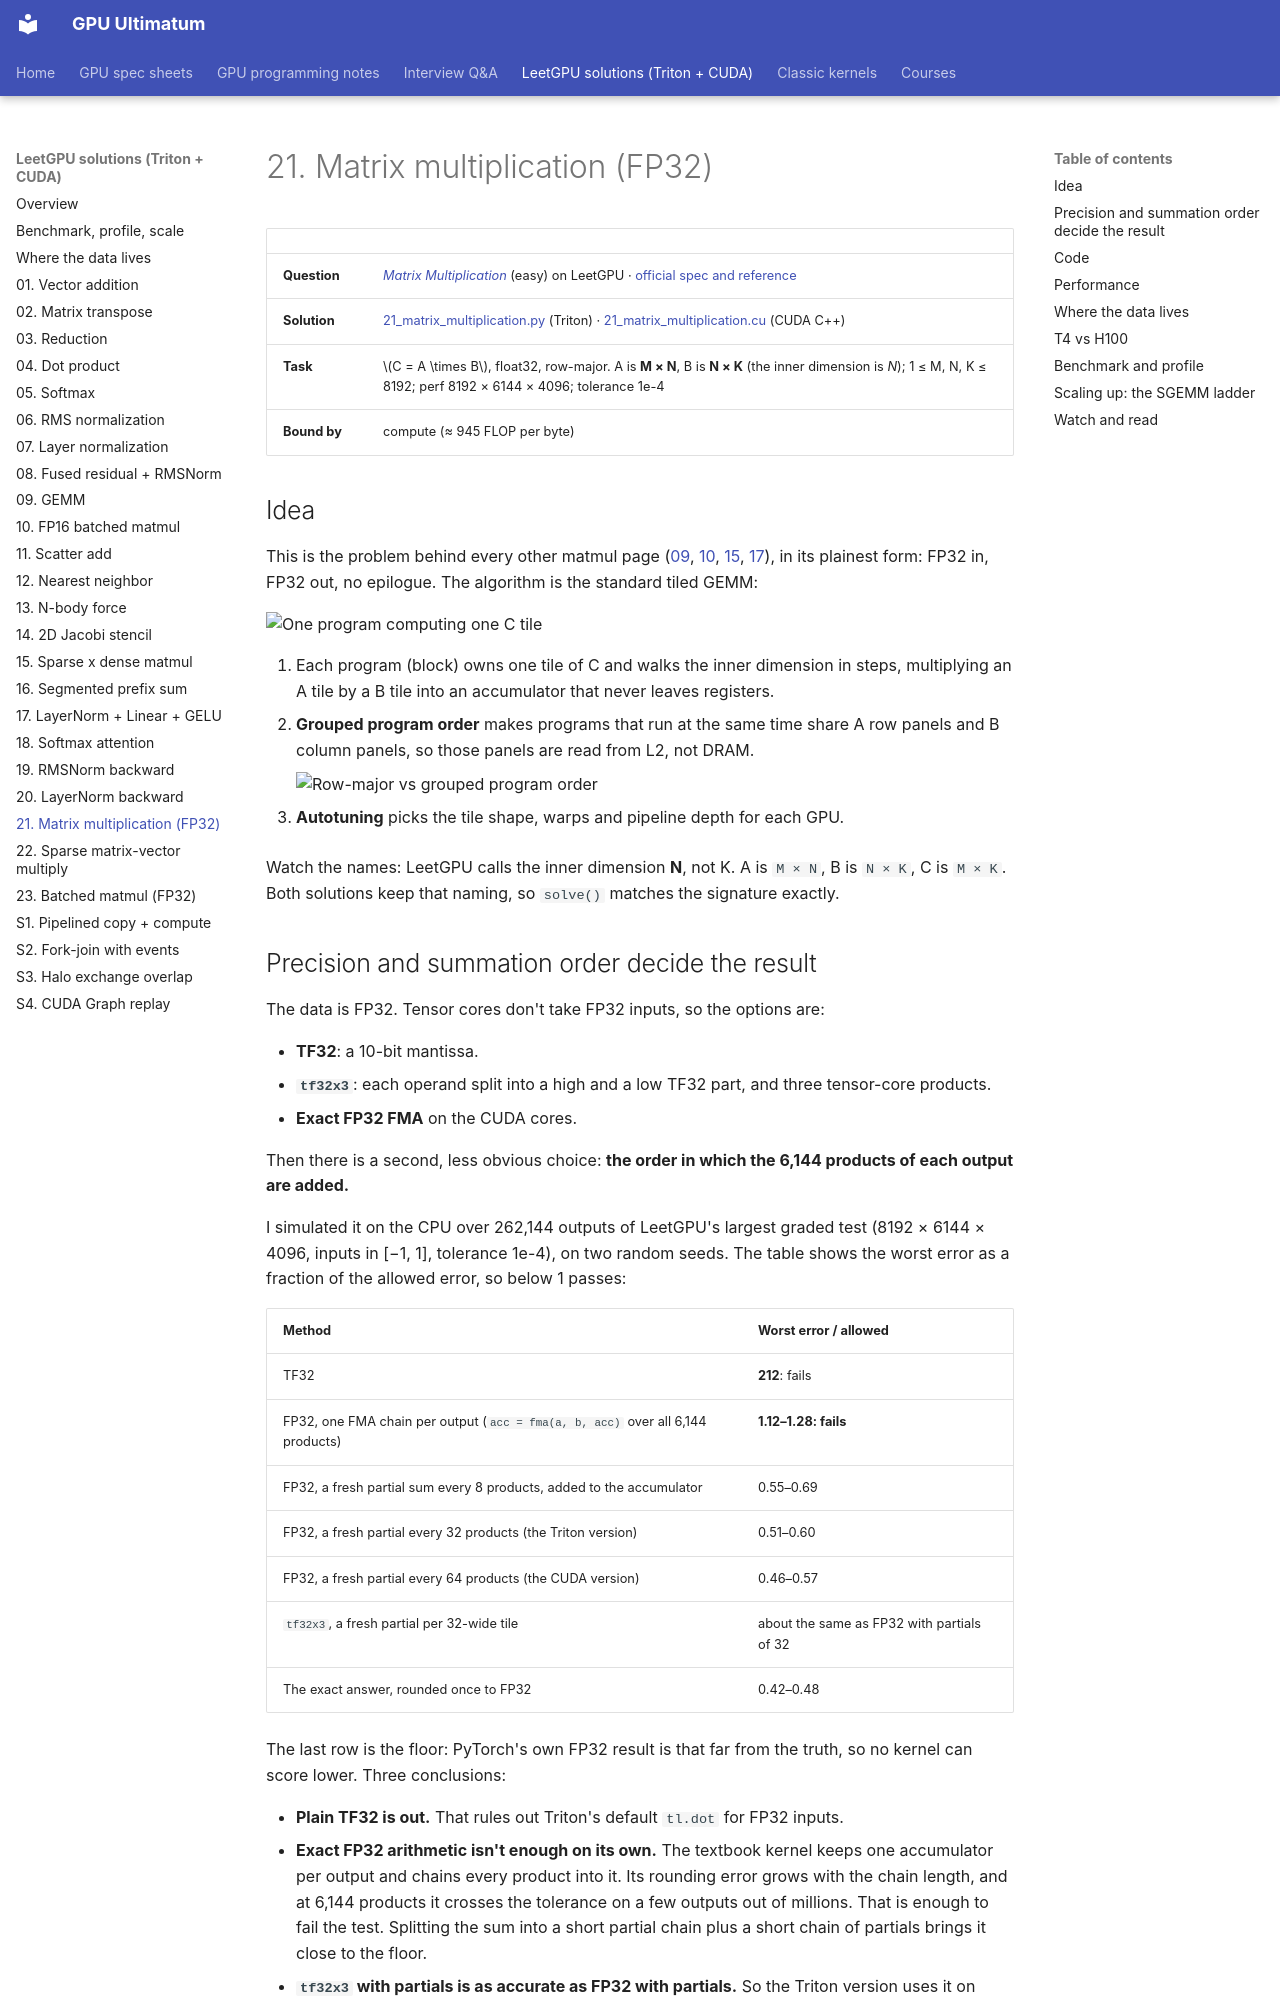

repository: Prakash-sa/GPU-ultimatum · page: leetgpu/21-matrix-multiplication/index.html · generator: mkdocs

# 21. Matrix multiplication (FP32)

| | |
|---|---|
| **Question** | *[Matrix Multiplication](https://leetgpu.com/challenges/matrix-multiplication)* (easy) on LeetGPU · [official spec and reference](https://github.com/AlphaGPU/leetgpu-challenges/tree/main/challenges/easy/2_matrix_multiplication) |
| **Solution** | [21_matrix_multiplication.py](https://github.com/Prakash-sa/GPU-ultimatum/blob/main/docs/leetgpu/21_matrix_multiplication.py) (Triton) · [21_matrix_multiplication.cu](https://github.com/Prakash-sa/GPU-ultimatum/blob/main/docs/leetgpu/21_matrix_multiplication.cu) (CUDA C++) |
| **Task** | $C = A \times B$, float32, row-major. A is **M × N**, B is **N × K** (the inner dimension is *N*); 1 ≤ M, N, K ≤ 8192; perf 8192 × 6144 × 4096; tolerance 1e-4 |
| **Bound by** | compute (≈ 945 FLOP per byte) |

## Idea

This is the problem behind every other matmul page ([09](09-gemm.md), [10](10-fp16-batched-matmul.md),
[15](15-spmm.md), [17](17-fused-layernorm-linear-gelu.md)), in its plainest form: FP32
in, FP32 out, no epilogue. The algorithm is the standard tiled GEMM:

![One program computing one C tile](../assets/img/triton-matmul.gif)

1. Each program (block) owns one tile of C and walks the inner dimension in steps,
   multiplying an A tile by a B tile into an accumulator that never leaves registers.
2. **Grouped program order** makes programs that run at the same time share A row
   panels and B column panels, so those panels are read from L2, not DRAM.

    ![Row-major vs grouped program order](../assets/img/leetgpu/grouped-order.png)

3. **Autotuning** picks the tile shape, warps and pipeline depth for each GPU.

Watch the names: LeetGPU calls the inner dimension **N**, not K. A is `M × N`, B is
`N × K`, C is `M × K`. Both solutions keep that naming, so `solve()` matches the
signature exactly.
